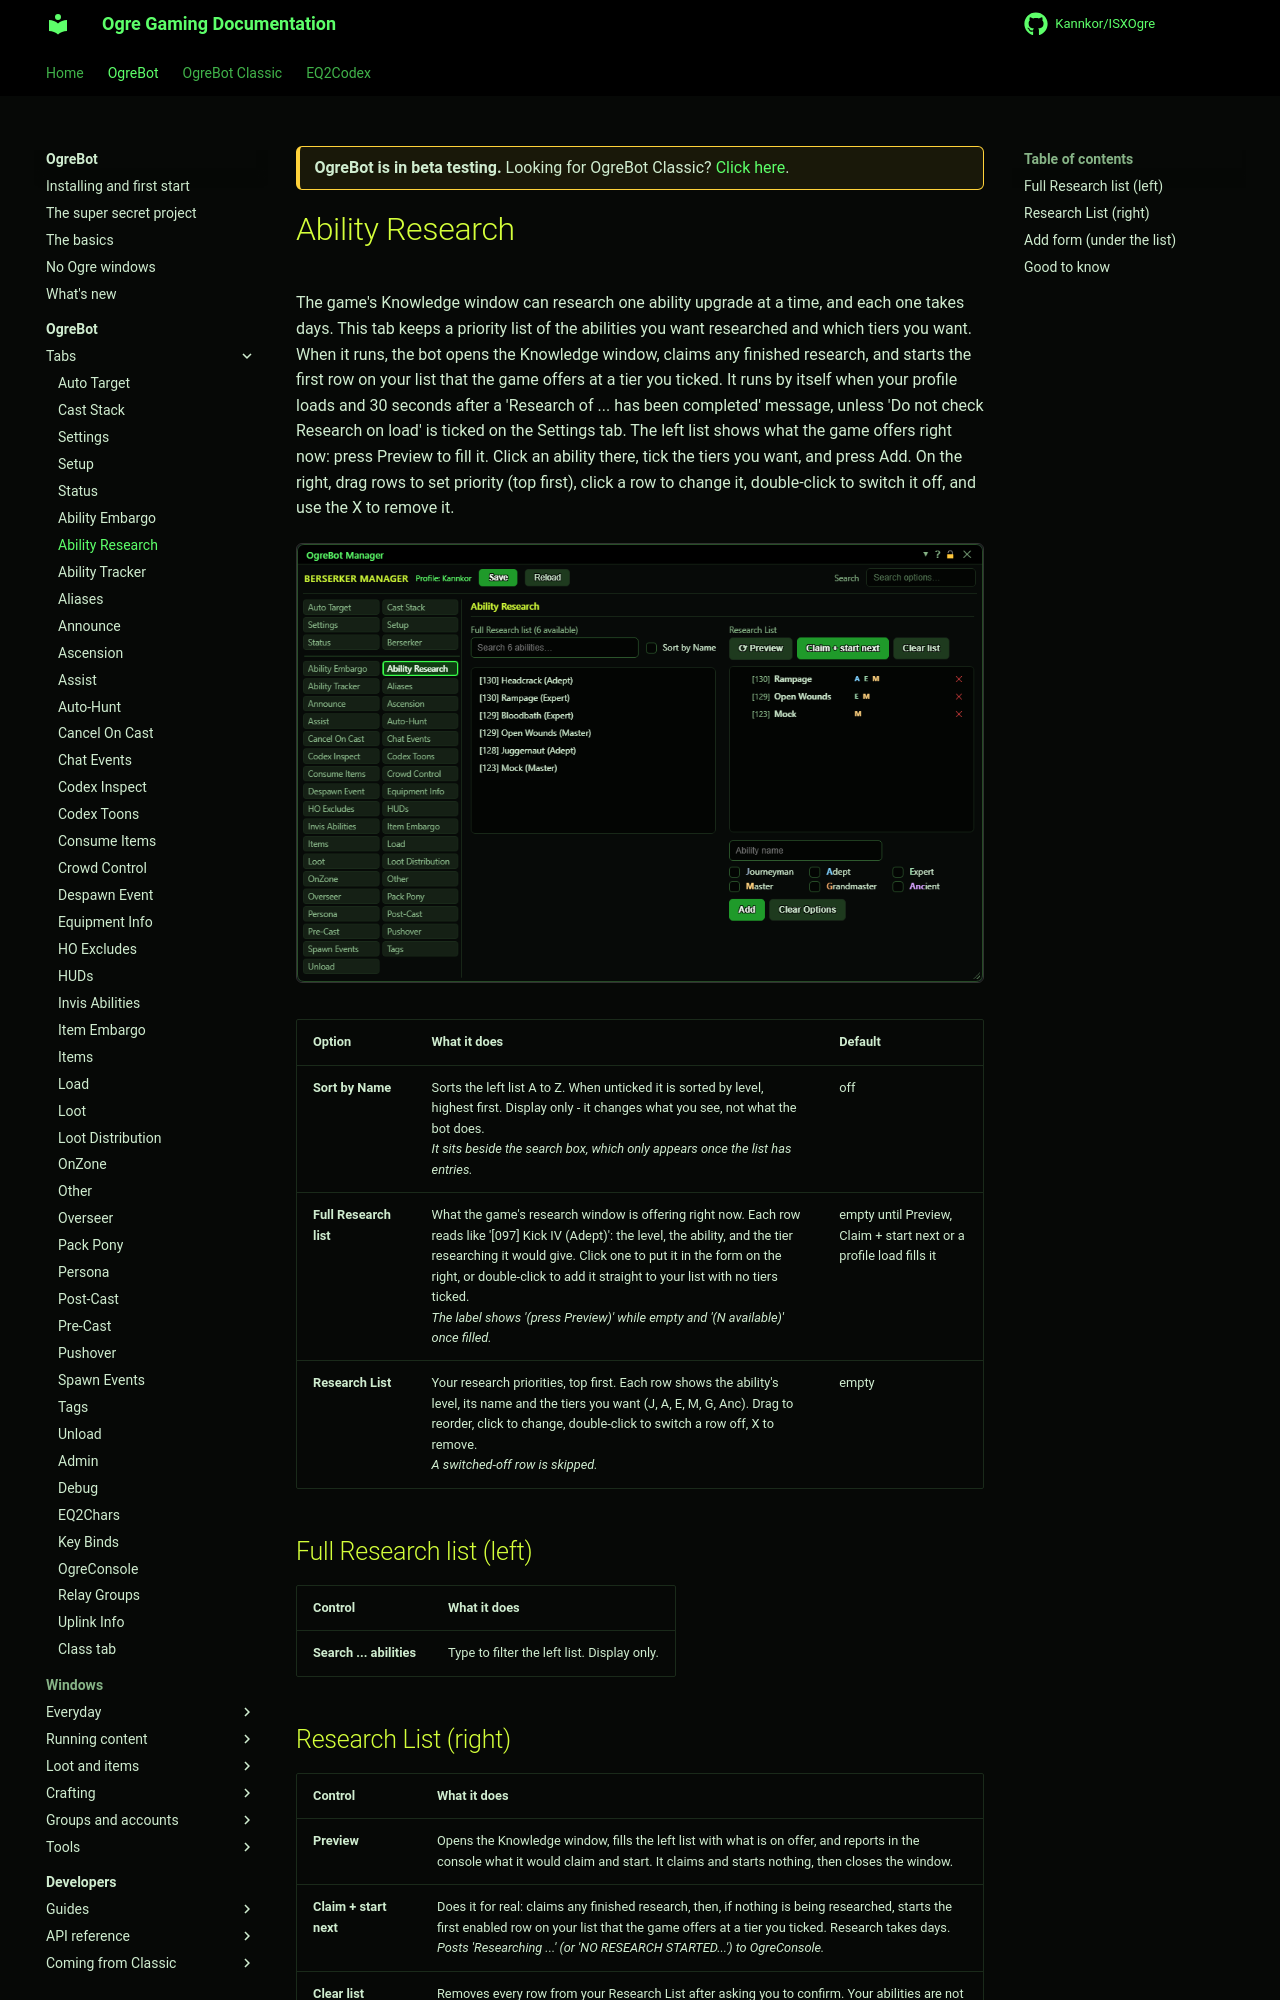

repository: Kannkor/ISXOgre · page: EQ2/bot/ogrebot/ability-research/index.html · generator: mkdocs

<div class="ogre-beta" markdown>
**OgreBot is in beta testing.** Looking for OgreBot Classic? [Click here](../../index.md).
</div>

# Ability Research

The game's Knowledge window can research one ability upgrade at a time, and each one takes days. This tab keeps a priority list of the abilities you want researched and which tiers you want. When it runs, the bot opens the Knowledge window, claims any finished research, and starts the first row on your list that the game offers at a tier you ticked. It runs by itself when your profile loads and 30 seconds after a 'Research of ... has been completed' message, unless 'Do not check Research on load' is ticked on the Settings tab. The left list shows what the game offers right now: press Preview to fill it. Click an ability there, tick the tiers you want, and press Add. On the right, drag rows to set priority (top first), click a row to change it, double-click to switch it off, and use the X to remove it.

[![Ability Research tab](../assets/ogrebot/tab-ability-research.png)](../assets/ogrebot/tab-ability-research.png "Click for full size")


| Option | What it does | Default |
|---|---|---|
| **Sort by Name** | Sorts the left list A to Z. When unticked it is sorted by level, highest first. Display only - it changes what you see, not what the bot does.<br>*It sits beside the search box, which only appears once the list has entries.* | off |
| **Full Research list** | What the game's research window is offering right now. Each row reads like '[097] Kick IV (Adept)': the level, the ability, and the tier researching it would give. Click one to put it in the form on the right, or double-click to add it straight to your list with no tiers ticked.<br>*The label shows '(press Preview)' while empty and '(N available)' once filled.* | empty until Preview, Claim + start next or a profile load fills it |
| **Research List** | Your research priorities, top first. Each row shows the ability's level, its name and the tiers you want (J, A, E, M, G, Anc). Drag to reorder, click to change, double-click to switch a row off, X to remove.<br>*A switched-off row is skipped.* | empty |



## Full Research list (left)

| Control | What it does |
|---|---|
| **Search ... abilities** | Type to filter the left list. Display only. |



## Research List (right)

| Control | What it does |
|---|---|
| **Preview** | Opens the Knowledge window, fills the left list with what is on offer, and reports in the console what it would claim and start. It claims and starts nothing, then closes the window. |
| **Claim + start next** | Does it for real: claims any finished research, then, if nothing is being researched, starts the first enabled row on your list that the game offers at a tier you ticked. Research takes days.<br>*Posts 'Researching ...' (or 'NO RESEARCH STARTED...') to OgreConsole.* |
| **Clear list** | Removes every row from your Research List after asking you to confirm. Your abilities are not touched. |
